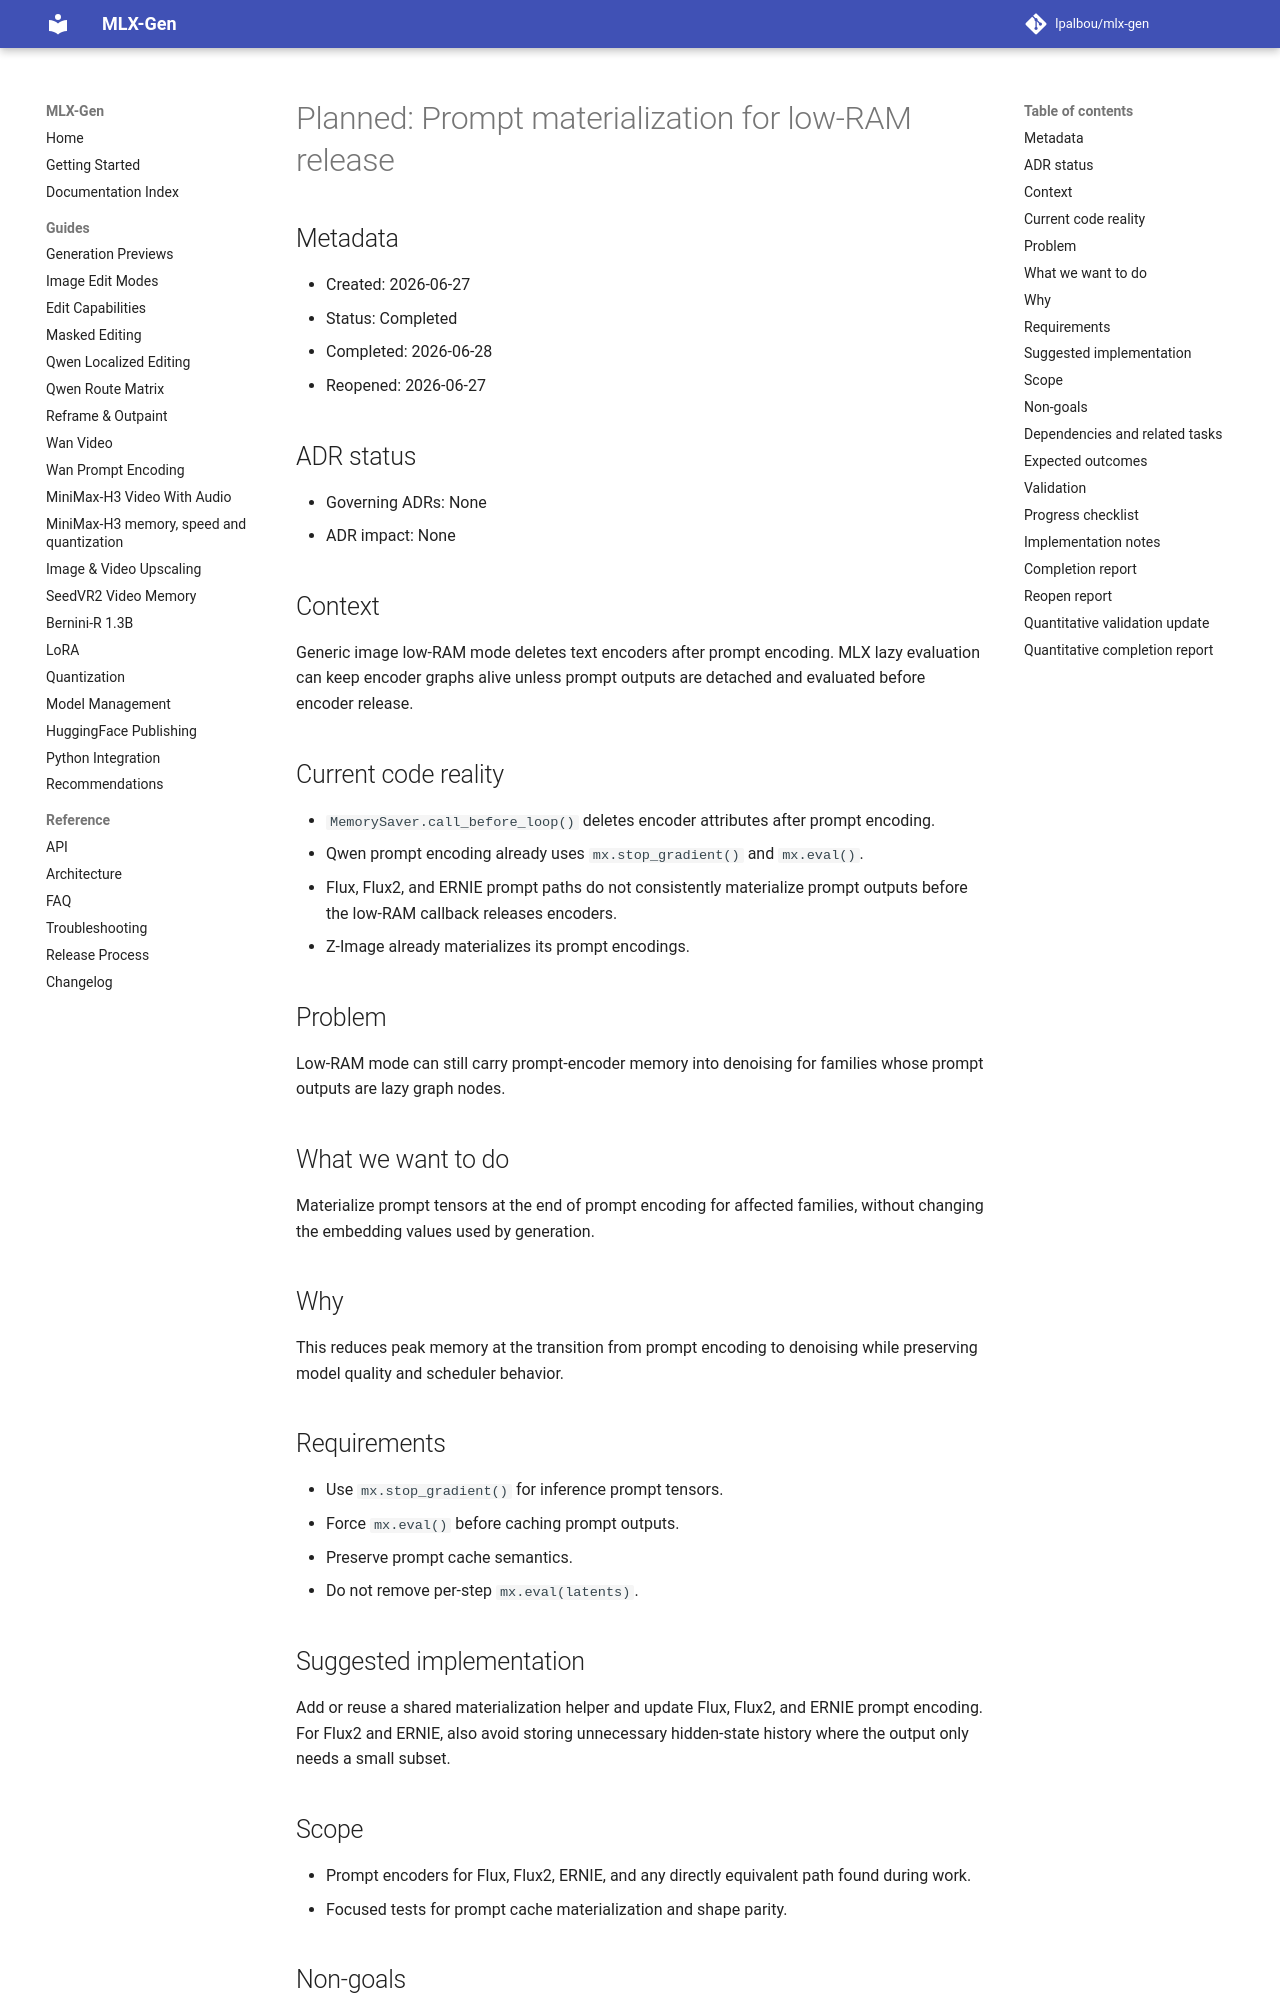

repository: lpalbou/mlx-gen · page: backlog/completed/0061_prompt_materialization_for_low_ram_release/index.html · generator: mkdocs

# Planned: Prompt materialization for low-RAM release

## Metadata
- Created: 2026-06-27
- Status: Completed
- Completed: 2026-06-28
- Reopened: 2026-06-27

## ADR status
- Governing ADRs: None
- ADR impact: None

## Context
Generic image low-RAM mode deletes text encoders after prompt encoding. MLX lazy evaluation can keep
encoder graphs alive unless prompt outputs are detached and evaluated before encoder release.

## Current code reality
- `MemorySaver.call_before_loop()` deletes encoder attributes after prompt encoding.
- Qwen prompt encoding already uses `mx.stop_gradient()` and `mx.eval()`.
- Flux, Flux2, and ERNIE prompt paths do not consistently materialize prompt outputs before the
  low-RAM callback releases encoders.
- Z-Image already materializes its prompt encodings.

## Problem
Low-RAM mode can still carry prompt-encoder memory into denoising for families whose prompt outputs
are lazy graph nodes.

## What we want to do
Materialize prompt tensors at the end of prompt encoding for affected families, without changing the
embedding values used by generation.

## Why
This reduces peak memory at the transition from prompt encoding to denoising while preserving model
quality and scheduler behavior.

## Requirements
- Use `mx.stop_gradient()` for inference prompt tensors.
- Force `mx.eval()` before caching prompt outputs.
- Preserve prompt cache semantics.
- Do not remove per-step `mx.eval(latents)`.

## Suggested implementation
Add or reuse a shared materialization helper and update Flux, Flux2, and ERNIE prompt encoding. For
Flux2 and ERNIE, also avoid storing unnecessary hidden-state history where the output only needs a
small subset.

## Scope
- Prompt encoders for Flux, Flux2, ERNIE, and any directly equivalent path found during work.
- Focused tests for prompt cache materialization and shape parity.

## Non-goals
- Do not alter tokenization, prompt templates, negative-prompt handling, or generated prompt text.
- Do not rewrite FIBO prompt-layer behavior; it intentionally feeds many hidden layers.

## Dependencies and related tasks
- [0060 runtime memory telemetry](0060_runtime_memory_telemetry_and_manifests.md)
- Completed [0055 low-RAM repeat-generation safety](0055_low_ram_repeat_generation_safety.md)

## Expected outcomes
- Low-RAM encoder release is not defeated by lazy prompt graphs.
- Prompt caches hold detached/evaluated tensors.
- Prompt output shapes and values remain compatible with current generation code.

## Validation
- Focused prompt-encoder unit tests.
- Existing image-generation fast tests continue to pass.

## Progress checklist
- [x] Add shared materialization helper.
- [x] Update Flux prompt encoder.
- [x] Update Flux2 prompt encoder/text encoder hidden-state collection.
- [x] Update ERNIE prompt path.
- [x] Add focused tests.
